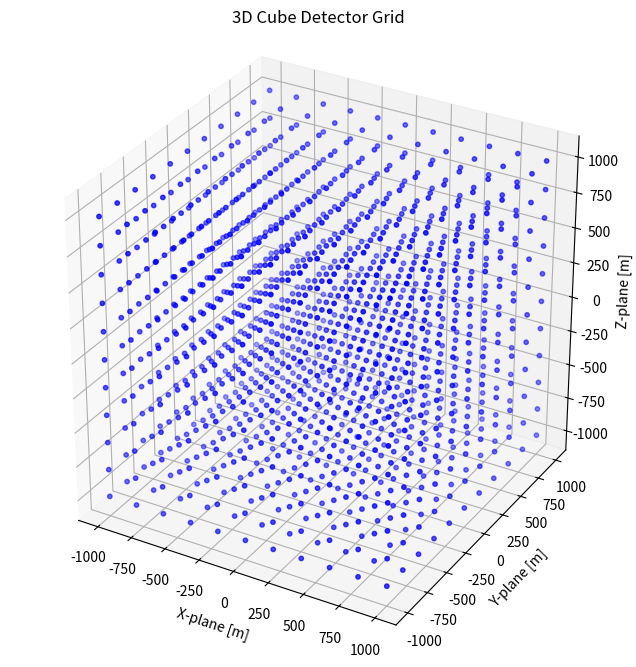

Python code for this plot:
import numpy as np
import matplotlib.pyplot as plt

# --------------------
# PARAMETERS
# --------------------
afstand = 200
range_min = -1000
range_max = 1000

# --------------------
# GRID AXES
# --------------------
x = np.arange(range_min, range_max + afstand, afstand)
y = np.arange(range_min, range_max + afstand, afstand)
z = np.arange(range_min, range_max + afstand, afstand)

# --------------------
# 3D GRID
# --------------------
X, Y, Z = np.meshgrid(x, y, z)

# flatten voor plotting
X = X.flatten()
Y = Y.flatten()
Z = Z.flatten()

# --------------------
# PLOT
# --------------------
fig = plt.figure(figsize=(8,8))
ax = fig.add_subplot(111, projection='3d')

ax.scatter(X, Y, Z, color='blue', s=10)

ax.set_title("3D Cube Detector Grid")
ax.set_xlabel("X-plane [m]")
ax.set_ylabel("Y-plane [m]")
ax.set_zlabel("Z-plane [m]")

ax.set_box_aspect([1,1,1])

plt.show()

# --------------------
# COUNT
# --------------------
detector_count = len(x) * len(y) * len(z)
print(f"Number of detectors: {detector_count}")
